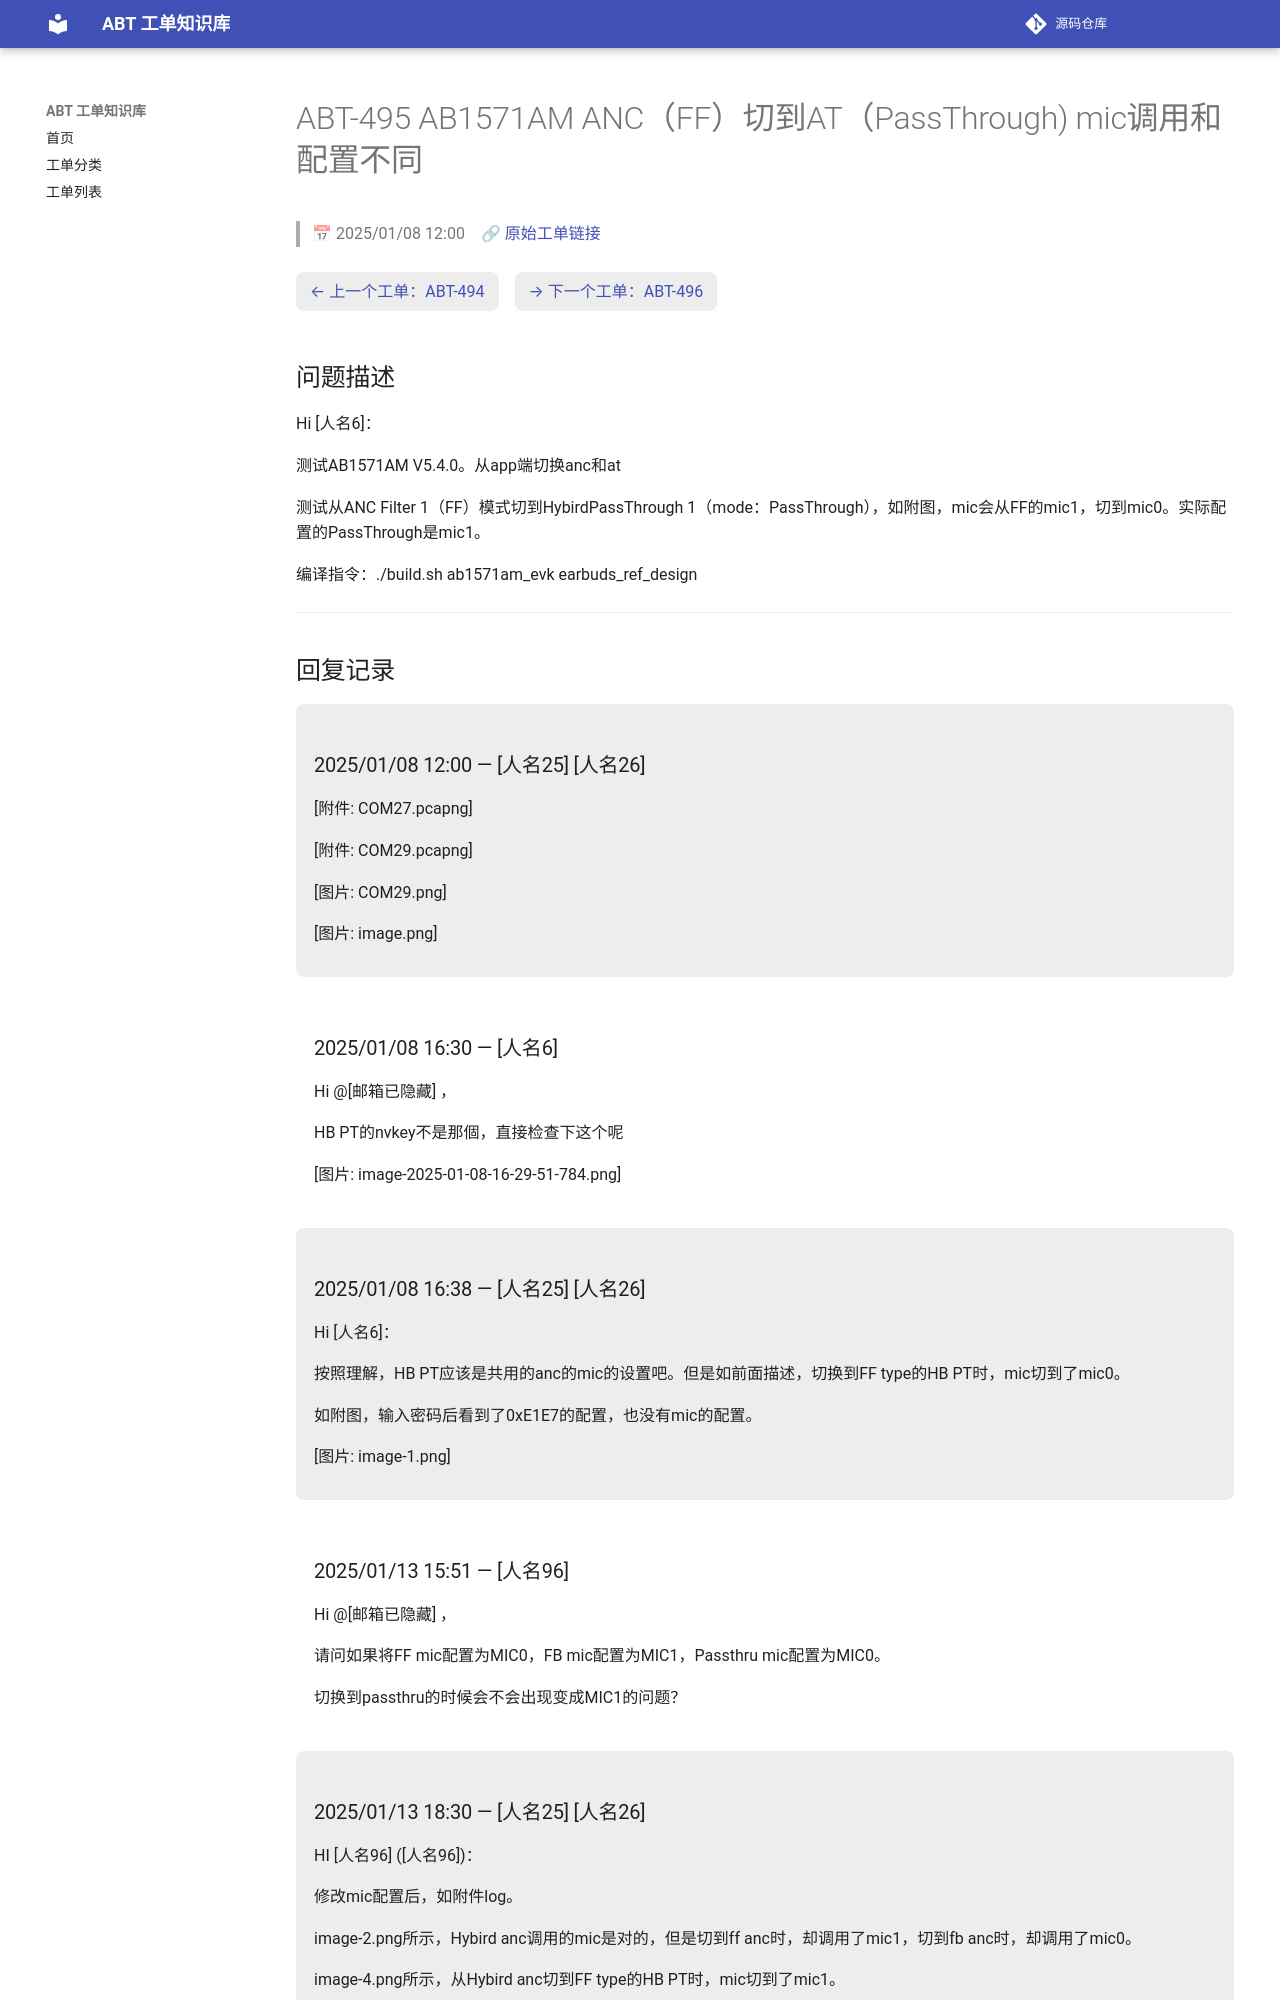

repository: luckycee/airoha-kb · page: tickets/ABT-495/index.html · generator: mkdocs

---
id: ABT-495
title: "AB1571AM ANC（FF）切到AT（PassThrough) mic调用和配置不同"
date: 2025/01/08 12:00
status: Closed
source: https://eservice.airoha.com.tw/servicedesk/customer/portal/1038/MIUIX1565-495
---

# ABT-495 AB1571AM ANC（FF）切到AT（PassThrough) mic调用和配置不同

> 📅 2025/01/08 12:00　🔗 [原始工单链接](https://eservice.airoha.com.tw/servicedesk/customer/portal/1038/MIUIX1565-495)

<div class="ticket-nav" markdown="1">

[← 上一个工单：ABT-494](ABT-494.md)　[→ 下一个工单：ABT-496](ABT-496.md)

</div>

## 问题描述

Hi [人名6]：

测试AB1571AM V5.4.0。从app端切换anc和at

测试从ANC Filter 1（FF）模式切到HybirdPassThrough 1（mode：PassThrough），如附图，mic会从FF的mic1，切到mic0。实际配置的PassThrough是mic1。

编译指令：./build.sh ab1571am_evk earbuds_ref_design

---

## 回复记录

<div class="reply odd" markdown="1">

### 2025/01/08 12:00 — [人名25] [人名26]

[附件: COM27.pcapng]

[附件: COM29.pcapng]

[图片: COM29.png]

[图片: image.png]

</div>

<div class="reply even" markdown="1">

### 2025/01/08 16:30 — [人名6]

Hi @[邮箱已隐藏] ，

HB PT的nvkey不是那個，直接检查下这个呢

[图片: image-2025-01-08-16-29-51-784.png]

</div>

<div class="reply odd" markdown="1">

### 2025/01/08 16:38 — [人名25] [人名26]

Hi [人名6]：

按照理解，HB PT应该是共用的anc的mic的设置吧。但是如前面描述，切换到FF type的HB PT时，mic切到了mic0。

如附图，输入密码后看到了0xE1E7的配置，也没有mic的配置。

[图片: image-1.png]

</div>

<div class="reply even" markdown="1">

### 2025/01/13 15:51 — [人名96]

Hi @[邮箱已隐藏] ，

请问如果将FF mic配置为MIC0，FB mic配置为MIC1，Passthru mic配置为MIC0。

切换到passthru的时候会不会出现变成MIC1的问题？

</div>

<div class="reply odd" markdown="1">
